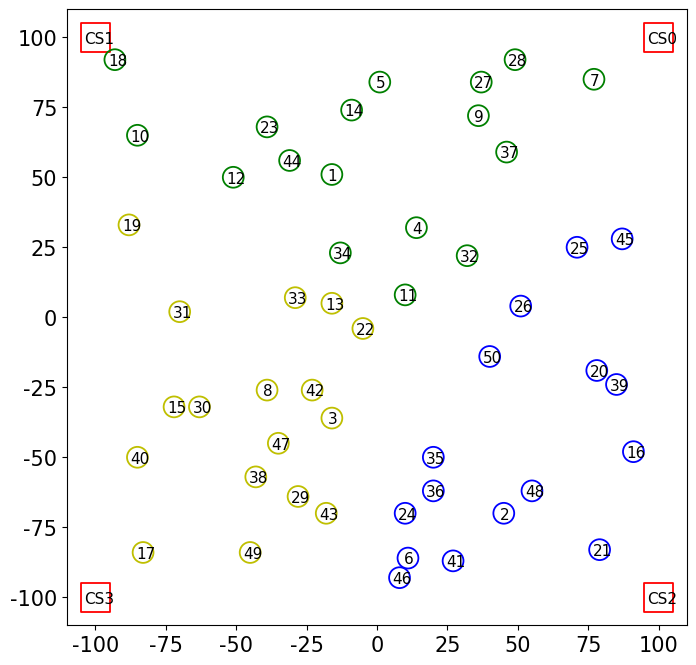
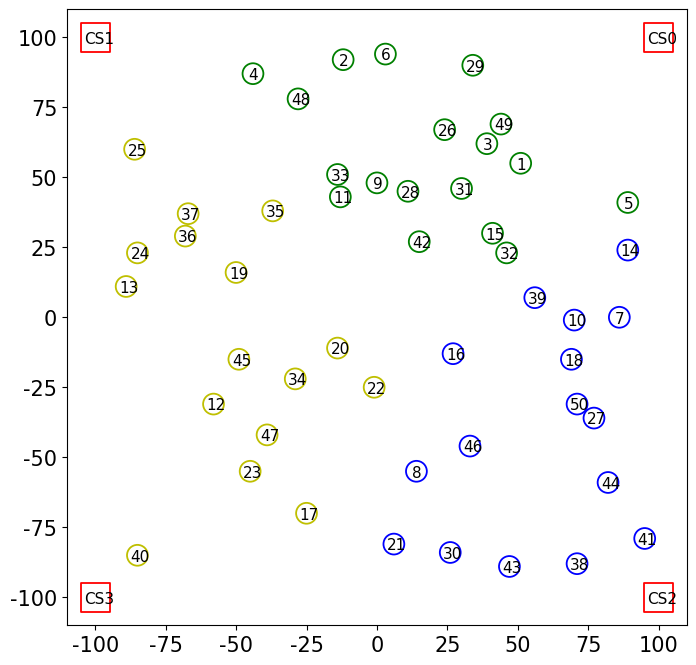
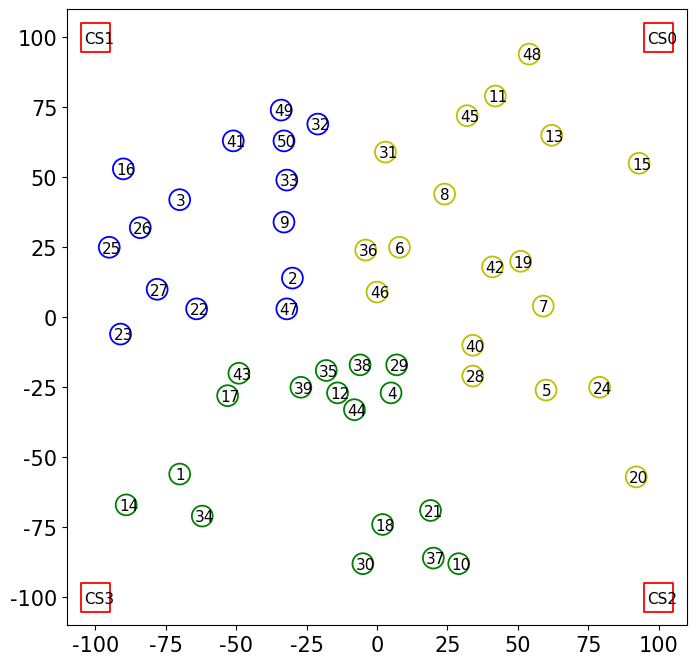

Reproduce these figures in Python, in order.
import matplotlib.pyplot as plt
import numpy as np

def plot_topo(locs, name, partition):
    plt.rcParams['font.sans-serif'] = 'SimSun'
    plt.rcParams['font.serif'] = 'Times New Roman'
    plt.rcParams['font.size'] = 11
    plt.figure(figsize=(8, 8))
    plt.rcParams['axes.unicode_minus'] = False

    pos_node = []
    x = []
    y = []
    x_bs = np.array([100,-100,100,-100])
    y_bs = np.array([100,100,-100,-100])
    plt.scatter(x_bs, y_bs, s=21**2, color='r', facecolors='none', marker='s', linewidth=1.3)
    for i in range(len(x_bs)):
        plt.text(x_bs[i]-4, y_bs[i]-2, 'CS'+str(i))
    for i,(xi,yi) in enumerate(locs):
        x.append(xi)
        y.append(yi)
        if i < 9:
            plt.text(xi-1.5, yi-2, str(i+1))
        else:
            plt.text(xi-2.5, yi-2, str(i+1))
    # plt.scatter(x, y, s=15**2, color='black', facecolors='none', linewidth=1.2)
    colors = ["b","g","y"]
    for i,loc in enumerate(partition):
        nloc = np.array(loc)
        plt.scatter(nloc[:,0], nloc[:,1], s=15**2, color=colors[i], facecolors='none', linewidth=1.3)
    plt.xlim((-110,110))
    plt.ylim((-110,110))
    plt.xticks(fontsize=15)
    plt.yticks(fontsize=15)
    plt.savefig(f"topo{name}.png", bbox_inches='tight', pad_inches=0.05, dpi=600)
    return pos_node

# 16-17-17
locs = [(-16, 51), (45, -70), (-16, -36), (14, 32), (1, 84), 
            (11, -86), (77, 85), (-39, -26), (36, 72), (-85, 65), 
            (10, 8), (-51, 50), (-16, 5), (-9, 74), (-72, -32), 
            (91, -48), (-83, -84), (-93, 92), (-88, 33), (78, -19), 
            (79, -83), (-5, -4), (-39, 68), (10, -70), (71, 25), 
            (51, 4), (37, 84), (49, 92), (-28, -64), (-63, -32), 
            (-70, 2), (32, 22), (-29, 7), (-13, 23), (20, -50), 
            (20, -62), (46, 59), (-43, -57), (85, -24), (-85, -50), 
            (27, -87), (-23, -26), (-18, -70), (-31, 56), (87, 28), 
            (8, -93), (-35, -45), (55, -62), (-45, -84), (40, -14)]
locs_green = [[-16, 51], [14, 32], [1, 84], [77, 85], [36, 72], [-85, 65], [10, 8], [-51, 50], [-9, 74], [-93, 92], [-39, 68], [37, 84], [49, 92], [32, 22], [-13, 23], [46, 59], [-31, 56]]
locs_blue = [[45, -70], [11, -86], [91, -48], [78, -19], [79, -83], [10, -70], [71, 25], [51, 4], [20, -50], [20, -62], [85, -24], [27, -87], [87, 28], [8, -93], [55, -62], [40, -14]]
locs_yellow = [[-16, -36], [-39, -26], [-16, 5], [-72, -32], [-83, -84], [-88, 33], [-5, -4], [-28, -64], [-63, -32], [-70, 2], [-29, 7], [-43, -57], [-85, -50], [-23, -26], [-18, -70], [-35, -45], [-45, -84]]
plot_topo(locs, "16-17-17", [locs_blue,locs_green,locs_yellow])

# 16-16-18
locs = [(51, 55), (-12, 92), (39, 62), (-44, 87), (89, 41), 
            (3, 94), (86, 0), (14, -55), (0, 48), (70, -1), 
            (-13, 43), (-58, -31), (-89, 11), (89, 24), (41, 30), 
            (27, -13), (-25, -70), (69, -15), (-50, 16), (-14, -11), 
            (6, -81), (-1, -25), (-45, -55), (-85, 23), (-86, 60), 
            (24, 67), (77, -36), (11, 45), (34, 90), (26, -84), 
            (30, 46), (46, 23), (-14, 51), (-29, -22), (-37, 38), 
            (-68, 29), (-67, 37), (71, -88), (56, 7), (-85, -85), 
            (95, -79), (15, 27), (47, -89), (82, -59), (-49, -15), 
            (33, -46), (-39, -42), (-28, 78), (44, 69), (71, -31)]
locs_green = [[51, 55], [-12, 92], [39, 62], [-44, 87], [89, 41], [3, 94], [0, 48], [-13, 43], [41, 30], [24, 67], [11, 45], [34, 90], [30, 46], [46, 23], [-14, 51], [15, 27], [-28, 78], [44, 69]]
locs_blue = [[86, 0], [14, -55], [70, -1], [89, 24], [27, -13], [69, -15], [6, -81], [77, -36], [26, -84], [71, -88], [56, 7], [95, -79], [47, -89], [82, -59], [33, -46], [71, -31]]
locs_yellow = [[-58, -31], [-89, 11], [-25, -70], [-50, 16], [-14, -11], [-1, -25], [-45, -55], [-85, 23], [-86, 60], [-29, -22], [-37, 38], [-68, 29], [-67, 37], [-85, -85], [-49, -15], [-39, -42]]
plot_topo(locs, "16-16-18", [locs_blue,locs_green,locs_yellow])

# 15-17-18
locs = [(-70, -56), (-30, 14), (-70, 42), (5, -27), (60, -26), 
            (8, 25), (59, 4), (24, 44), (-33, 34), (29, -88), 
            (42, 79), (-14, -27), (62, 65), (-89, -67), (93, 55), 
            (-90, 53), (-53, -28), (2, -74), (51, 20), (92, -57), 
            (19, -69), (-64, 3), (-91, -6), (79, -25), (-95, 25), 
            (-84, 32), (-78, 10), (34, -21), (7, -17), (-5, -88), 
            (3, 59), (-21, 69), (-32, 49), (-62, -71), (-18, -19), 
            (-4, 24), (20, -86), (-6, -17), (-27, -25), (34, -10), 
            (-51, 63), (41, 18), (-49, -20), (-8, -33), (32, 72), 
            (0, 9), (-32, 3), (54, 94), (-34, 74), (-33, 63)]
locs_green = [[-70, -56], [5, -27], [29, -88], [-14, -27], [-89, -67], [-53, -28], [2, -74], [19, -69], [7, -17], [-5, -88], [-62, -71], [-18, -19], [20, -86], [-6, -17], [-27, -25], [-49, -20], [-8, -33]]
locs_blue = [[-30, 14], [-70, 42], [-33, 34], [-90, 53], [-64, 3], [-91, -6], [-95, 25], [-84, 32], [-78, 10], [-21, 69], [-32, 49], [-51, 63], [-32, 3], [-34, 74], [-33, 63]]
locs_yellow = [[60, -26], [8, 25], [59, 4], [24, 44], [42, 79], [62, 65], [93, 55], [51, 20], [92, -57], [79, -25], [34, -21], [3, 59], [-4, 24], [34, -10], [41, 18], [32, 72], [0, 9], [54, 94]]
plot_topo(locs, "15-17-18", [locs_blue,locs_green,locs_yellow])